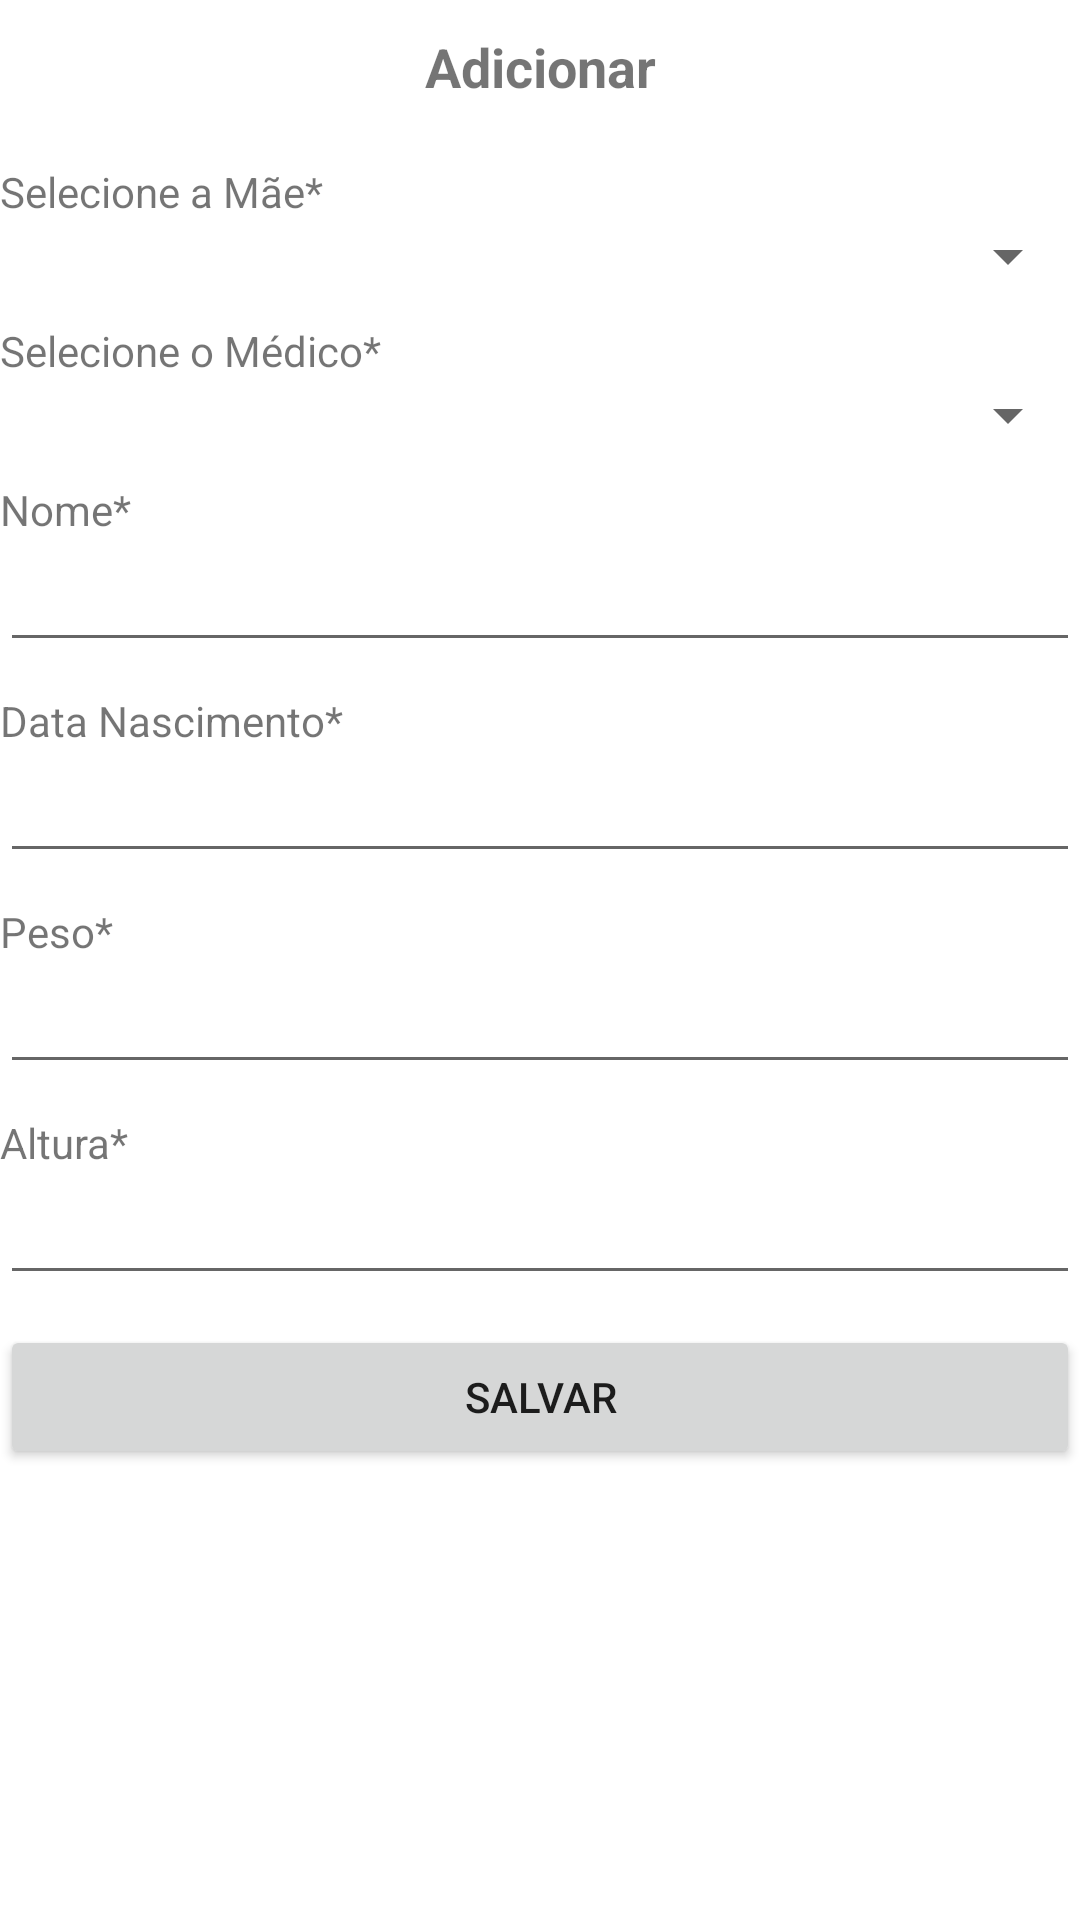

Here is an Android app screen rendered from its layout file. Give the layout XML and the strings, colors and styles it references.
<!-- AndroidManifest.xml: application theme Theme.MaternidadeADS -->
<!-- res/layout/bebe_fragment_adicionar.xml -->
<?xml version="1.0" encoding="utf-8"?>
<FrameLayout xmlns:android="http://schemas.android.com/apk/res/android"
    xmlns:tools="http://schemas.android.com/tools"
    android:layout_width="match_parent"
    android:layout_height="match_parent"
    tools:context=".bebe.AdicionarFragment">

    <ScrollView
        android:layout_width="match_parent"
        android:layout_height="match_parent">

        <LinearLayout
            android:layout_width="match_parent"
            android:layout_height="wrap_content"
            android:orientation="vertical">

            <TextView
                android:id="@+id/textViewAdicionarBebe"
                android:layout_width="match_parent"
                android:layout_height="wrap_content"
                android:padding="10dp"
                android:text="@string/adicionar"
                android:textAlignment="center"
                android:textSize="18sp"
                android:textStyle="bold" />

            <TextView
                android:id="@+id/textViewMaeBebe"
                android:layout_width="match_parent"
                android:layout_height="wrap_content"
                android:layout_marginTop="10dp"
                android:text="@string/selecione_a_mae" />

            <Spinner
                android:id="@+id/spinnerMaeBebe"
                android:layout_width="match_parent"
                android:layout_height="wrap_content" />

            <TextView
                android:id="@+id/textViewMedicoBebe"
                android:layout_width="match_parent"
                android:layout_height="wrap_content"
                android:layout_marginTop="10dp"
                android:text="@string/selecione_o_medico" />

            <Spinner
                android:id="@+id/spinnerMedicoBebe"
                android:layout_width="match_parent"
                android:layout_height="wrap_content" />

            <TextView
                android:id="@+id/textViewNomeBebe"
                android:layout_width="match_parent"
                android:layout_height="wrap_content"
                android:layout_marginTop="10dp"
                android:text="@string/nome" />

            <EditText
                android:id="@+id/editTextNomeBebe"
                android:layout_width="match_parent"
                android:layout_height="wrap_content"
                android:ems="10"
                android:inputType="textPersonName" />

            <TextView
                android:id="@+id/textViewDataNascimentoBebe"
                android:layout_width="match_parent"
                android:layout_height="wrap_content"
                android:layout_marginTop="10dp"
                android:text="@string/data_nascimento" />

            <EditText
                android:id="@+id/editTextDataNascimentoBebe"
                android:layout_width="match_parent"
                android:layout_height="wrap_content"
                android:ems="10"
                android:inputType="date" />

            <TextView
                android:id="@+id/textViewPesoBebe"
                android:layout_width="match_parent"
                android:layout_height="wrap_content"
                android:layout_marginTop="10dp"
                android:text="@string/peso" />

            <EditText
                android:id="@+id/editTextPesoBebe"
                android:layout_width="match_parent"
                android:layout_height="wrap_content"
                android:ems="10"
                android:inputType="number" />

            <TextView
                android:id="@+id/textViewAlturaBebe"
                android:layout_width="match_parent"
                android:layout_height="wrap_content"
                android:layout_marginTop="10dp"
                android:text="@string/altura" />

            <EditText
                android:id="@+id/editTextAlturaBebe"
                android:layout_width="match_parent"
                android:layout_height="wrap_content"
                android:ems="10"
                android:inputType="number" />

            <Button
                android:id="@+id/buttonAdicionarBebe"
                android:layout_width="match_parent"
                android:layout_height="wrap_content"
                android:layout_marginTop="10dp"
                android:text="@string/salvar" />
        </LinearLayout>
    </ScrollView>

</FrameLayout>
<!-- resources referenced by this layout -->
<resources>
  <string name="adicionar">Adicionar</string>
  <string name="altura">Altura*</string>
  <string name="data_nascimento">Data Nascimento*</string>
  <string name="nome">Nome*</string>
  <string name="peso">Peso*</string>
  <string name="salvar">Salvar</string>
  <string name="selecione_a_mae">Selecione a Mãe*</string>
  <string name="selecione_o_medico">Selecione o Médico*</string>
  <style name="Theme.MaternidadeADS" parent="Theme.MaterialComponents.DayNight.DarkActionBar">
          
          <item name="colorPrimary">@color/purple_500</item>
          <item name="colorPrimaryVariant">@color/purple_700</item>
          <item name="colorOnPrimary">@color/white</item>
          
          <item name="colorSecondary">@color/teal_200</item>
          <item name="colorSecondaryVariant">@color/teal_700</item>
          <item name="colorOnSecondary">@color/black</item>
          
          <item name="android:statusBarColor" tools:targetApi="l">?attr/colorPrimaryVariant</item>
          
      </style>
  <!-- not gathered from this repository: default colours our renderer supplied (Android Studio template values) -->
  <color name="purple_500">#FF6200EE</color>
  <color name="purple_700">#FF3700B3</color>
  <color name="teal_200">#FF03DAC5</color>
  <color name="teal_700">#FF018786</color>
  <color name="black">#FF000000</color>
  <color name="white">#FFFFFFFF</color>
</resources>
